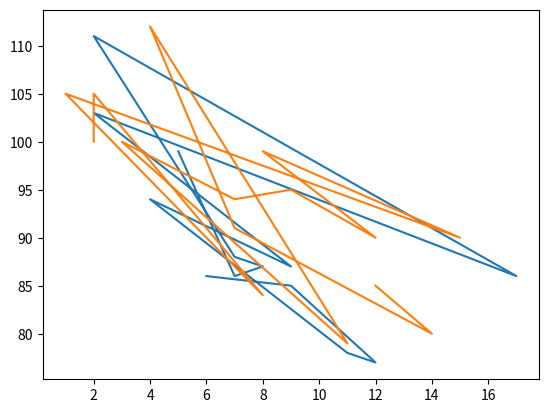

Reproduce this figure in Python.
import matplotlib.pyplot as plt
import numpy as np

#day one, the age and speed of 13 cars:
x = np.array([5,7,8,7,2,17,2,9,4,11,12,9,6])
y = np.array([99,86,87,88,111,86,103,87,94,78,77,85,86])
plt.plot(x, y)

#day two, the age and speed of 15 cars:
x = np.array([2,2,8,1,15,8,12,9,7,3,11,4,7,14,12])
y = np.array([100,105,84,105,90,99,90,95,94,100,79,112,91,80,85])
plt.plot(x, y)

plt.show()